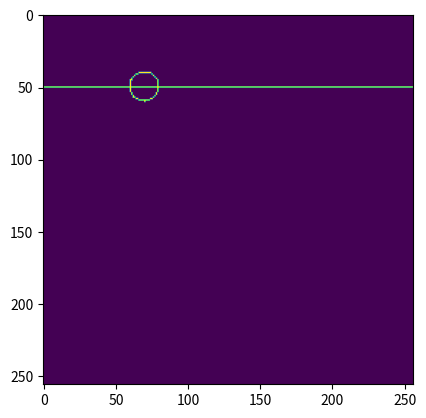

Reproduce this figure in Python.
import matplotlib.pyplot as plt
import numpy as np

img = np.zeros((256,256))

img[50,:] = 255

te = np.arange(0, 2*np.pi,.1)

x0 = 50
y0 = 70

x = np.int32(x0 + 10*np.cos(te))
y = np.int32(y0 + 10*np.sin(te))

for i in range(len(x)):
  img[x[i], y[i]] = 255

plt.imshow(img)
plt.show()



